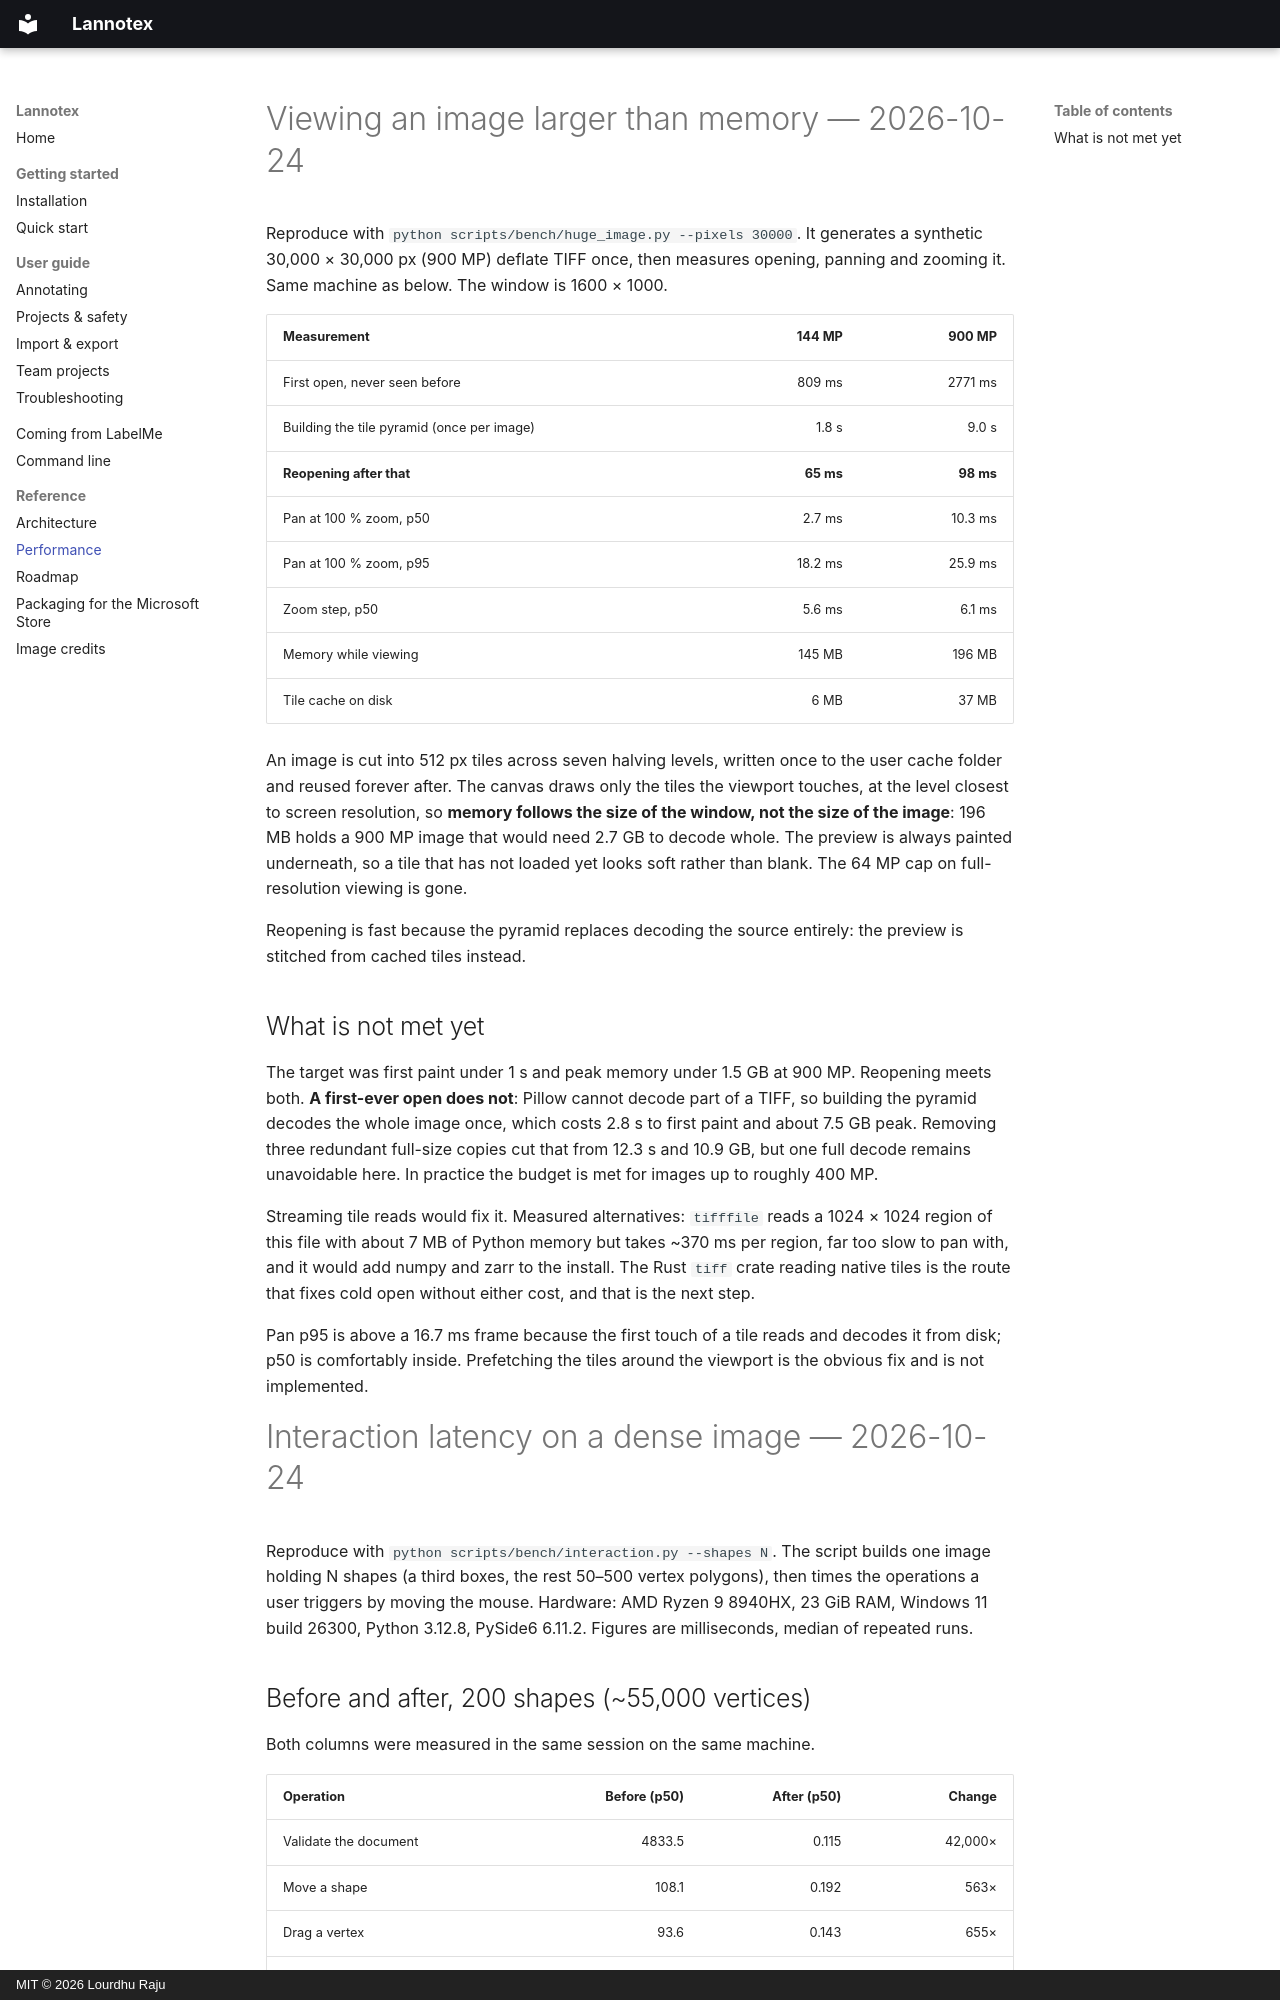

repository: Lourdhu02/Lannotex · page: PERFORMANCE/index.html · generator: mkdocs · copyright: MIT © 2026 Lourdhu Raju

# Viewing an image larger than memory — 2026-10-24

Reproduce with `python scripts/bench/huge_image.py --pixels 30000`. It generates a synthetic
30,000 × 30,000 px (900 MP) deflate TIFF once, then measures opening, panning and zooming it.
Same machine as below. The window is 1600 × 1000.

| Measurement | 144 MP | 900 MP |
| --- | ---: | ---: |
| First open, never seen before | 809 ms | 2771 ms |
| Building the tile pyramid (once per image) | 1.8 s | 9.0 s |
| **Reopening after that** | **65 ms** | **98 ms** |
| Pan at 100 % zoom, p50 | 2.7 ms | 10.3 ms |
| Pan at 100 % zoom, p95 | 18.2 ms | 25.9 ms |
| Zoom step, p50 | 5.6 ms | 6.1 ms |
| Memory while viewing | 145 MB | 196 MB |
| Tile cache on disk | 6 MB | 37 MB |

An image is cut into 512 px tiles across seven halving levels, written once to the user cache
folder and reused forever after. The canvas draws only the tiles the viewport touches, at the
level closest to screen resolution, so **memory follows the size of the window, not the size of
the image**: 196 MB holds a 900 MP image that would need 2.7 GB to decode whole. The preview is
always painted underneath, so a tile that has not loaded yet looks soft rather than blank. The
64 MP cap on full-resolution viewing is gone.

Reopening is fast because the pyramid replaces decoding the source entirely: the preview is
stitched from cached tiles instead.

## What is not met yet

The target was first paint under 1 s and peak memory under 1.5 GB at 900 MP. Reopening meets
both. **A first-ever open does not**: Pillow cannot decode part of a TIFF, so building the
pyramid decodes the whole image once, which costs 2.8 s to first paint and about 7.5 GB peak.
Removing three redundant full-size copies cut that from 12.3 s and 10.9 GB, but one full decode
remains unavoidable here. In practice the budget is met for images up to roughly 400 MP.

Streaming tile reads would fix it. Measured alternatives: `tifffile` reads a 1024 × 1024 region
of this file with about 7 MB of Python memory but takes ~370 ms per region, far too slow to pan
with, and it would add numpy and zarr to the install. The Rust `tiff` crate reading native tiles
is the route that fixes cold open without either cost, and that is the next step.

Pan p95 is above a 16.7 ms frame because the first touch of a tile reads and decodes it from
disk; p50 is comfortably inside. Prefetching the tiles around the viewport is the obvious fix
and is not implemented.

# Interaction latency on a dense image — 2026-10-24

Reproduce with `python scripts/bench/interaction.py --shapes N`. The script builds one image
holding N shapes (a third boxes, the rest 50–500 vertex polygons), then times the operations a
user triggers by moving the mouse. Hardware: AMD Ryzen 9 8940HX, 23 GiB RAM, Windows 11 build
26300, Python 3.12.8, PySide6 6.11.2. Figures are milliseconds, median of repeated runs.
